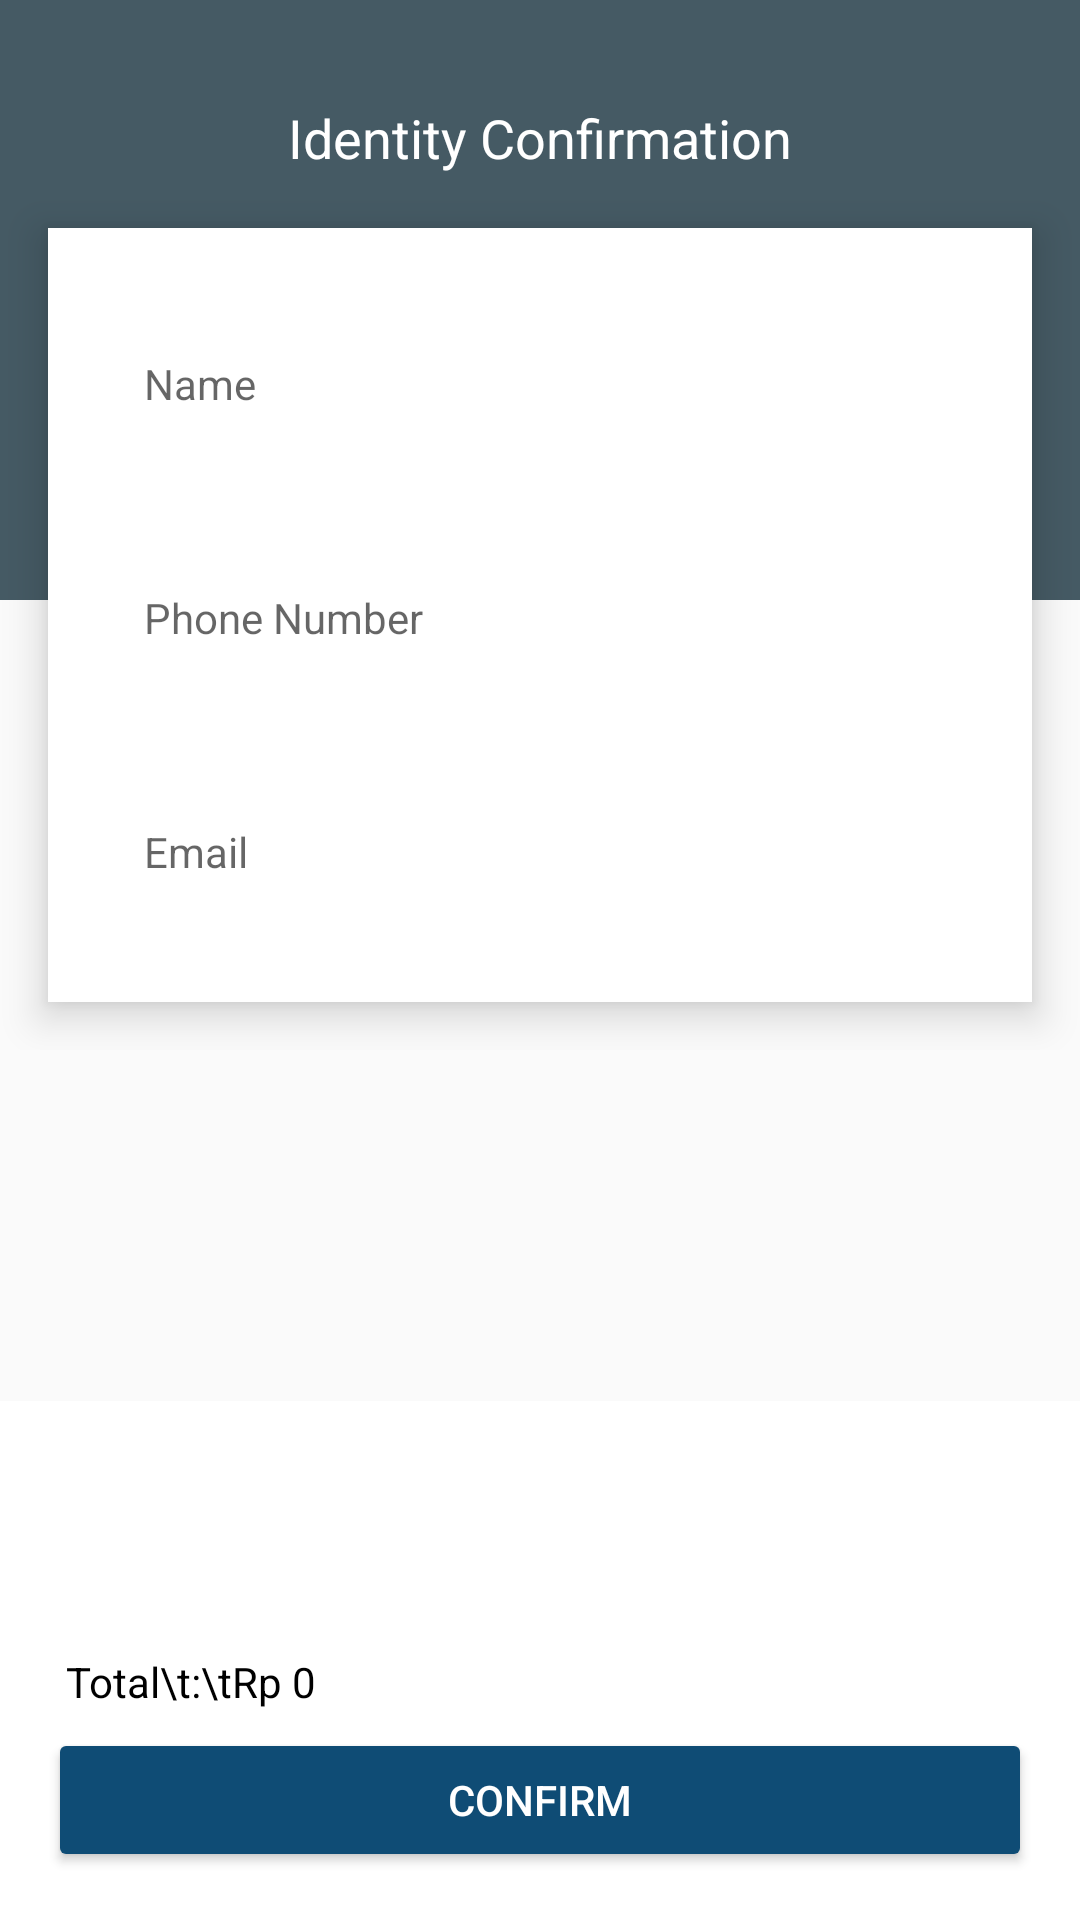

The Android layout XML behind this screen, and the referenced resources:
<!-- AndroidManifest.xml: application theme Theme.AppCompat.Light.DarkActionBar -->
<!-- res/layout/activity_identity_confirm.xml -->
<?xml version="1.0" encoding="utf-8"?>
<RelativeLayout
    android:layout_width="match_parent"
    android:layout_height="match_parent"
    xmlns:android="http://schemas.android.com/apk/res/android">
    <RelativeLayout
        android:layout_alignParentTop="true"
        android:background="#455a64"
        android:layout_width="match_parent"
        android:layout_height="200dp">
    </RelativeLayout>

    <ScrollView
        android:layout_height="match_parent"
        android:layout_width="match_parent">

        <RelativeLayout
            android:paddingBottom="60dp"
            android:layout_width="match_parent"
            android:layout_height="wrap_content">

            <TextView
                android:textSize="18sp"
                android:layout_centerHorizontal="true"
                android:layout_marginEnd="16dp"
                android:layout_marginStart="16dp"
                android:layout_marginTop="16dp"
                android:id="@+id/tv_identity_confirm_title"
                android:padding="16dp"
                android:gravity="center"
                android:text="Identity Confirmation"
                android:textColor="#FFFFFF"
                android:layout_width="match_parent"
                android:layout_height="60dp" />

            <LinearLayout
                android:layout_below="@+id/tv_identity_confirm_title"
                android:elevation="8dp"
                android:background="#ffffff"
                android:layout_marginEnd="16dp"
                android:layout_marginStart="16dp"
                android:layout_marginBottom="16dp"
                android:layout_centerHorizontal="true"
                android:orientation="vertical"
                android:padding="16dp"
                android:layout_width="match_parent"
                android:layout_height="wrap_content"
                android:layout_marginHorizontal="16dp"
                android:layout_centerVertical="true">
                <com.google.android.material.textfield.TextInputLayout
                    android:layout_width="match_parent"
                    android:layout_height="wrap_content"
                    android:backgroundTint="#cfd8dc"
                    android:background="@drawable/round_corner"
                    android:layout_marginBottom="8dp">
                    <EditText
                        android:id="@+id/et_identity_confirm_name"
                        android:padding="16dp"
                        android:background="@drawable/round_corner"
                        android:gravity="center_vertical"
                        android:textSize="14sp"
                        android:hint="@string/name_text"
                        android:textColor="#000000"
                        android:backgroundTint="#cfd8dc"
                        android:layout_width="match_parent"
                        android:layout_height="wrap_content"
                        android:importantForAutofill="no"
                        android:inputType="textPersonName" />
                </com.google.android.material.textfield.TextInputLayout>

                <com.google.android.material.textfield.TextInputLayout
                    android:layout_width="match_parent"
                    android:layout_height="wrap_content"
                    android:layout_marginTop="8dp"
                    android:backgroundTint="#cfd8dc"
                    android:background="@drawable/round_corner"
                    android:layout_marginBottom="8dp">
                    <EditText
                        android:id="@+id/et_identity_confirm_phone_number"
                        android:padding="16dp"
                        android:background="@drawable/round_corner"
                        android:gravity="center_vertical"
                        android:textSize="14sp"
                        android:textColor="#000000"
                        android:hint="@string/phone_number_text"
                        android:backgroundTint="#cfd8dc"
                        android:layout_width="match_parent"
                        android:layout_height="wrap_content"
                        android:importantForAutofill="no"
                        android:inputType="phone" />
                </com.google.android.material.textfield.TextInputLayout>

                <com.google.android.material.textfield.TextInputLayout
                    android:layout_width="match_parent"
                    android:layout_height="wrap_content"
                    android:backgroundTint="#cfd8dc"
                    android:background="@drawable/round_corner"
                    android:layout_marginTop="8dp"
                    android:layout_marginBottom="8dp">
                    <EditText
                        android:id="@+id/et_identity_confirm_email_address"
                        android:padding="16dp"
                        android:background="@drawable/round_corner"
                        android:gravity="center_vertical"
                        android:textSize="14sp"
                        android:textColor="#000000"
                        android:hint="@string/email_text"
                        android:backgroundTint="#cfd8dc"
                        android:layout_width="match_parent"
                        android:layout_height="wrap_content"
                        android:importantForAutofill="no"
                        android:inputType="textEmailAddress" />
                </com.google.android.material.textfield.TextInputLayout>
            </LinearLayout>
        </RelativeLayout>
    </ScrollView>
    <LinearLayout
        android:layout_width="match_parent"
        android:layout_height="wrap_content"
        android:orientation="vertical"
        android:padding="16dp"
        android:background="#ffffff"
        android:layout_alignParentBottom="true"
        android:layout_centerHorizontal="true">
        <LinearLayout
            android:layout_width="wrap_content"
            android:layout_height="wrap_content"
            android:orientation="horizontal">
            <LinearLayout
                android:layout_width="match_parent"
                android:layout_height="wrap_content"
                android:orientation="vertical">
                <TextView
                    android:id="@+id/tv_identity_confirm_car_brand"
                    android:layout_width="match_parent"
                    android:layout_height="wrap_content"
                    android:textColor="#000000"
                    android:padding="6dp"
                    />
                <TextView
                    android:id="@+id/tv_identity_confirm_car_model"
                    android:layout_width="match_parent"
                    android:layout_height="wrap_content"
                    android:textColor="#000000"
                    android:padding="6dp"
                    />
                <TextView
                    android:id="@+id/tv_identity_confirm_price"
                    android:layout_width="match_parent"
                    android:layout_height="wrap_content"
                    android:text="Total\t:\tRp 0"
                    android:textColor="#000000"
                    android:padding="6dp"
                    />
            </LinearLayout>
            <LinearLayout
                android:layout_width="match_parent"
                android:layout_height="wrap_content"
                android:layout_marginStart="20dp"
                android:orientation="vertical">
                <TextView
                    android:id="@+id/tv_identity_confirm_start_date"
                    android:layout_width="match_parent"
                    android:layout_height="wrap_content"
                    android:textColor="#000000"
                    android:padding="6dp"
                    />
                <TextView
                    android:id="@+id/tv_identity_confirm_end_date"
                    android:layout_width="match_parent"
                    android:layout_height="wrap_content"
                    android:textColor="#000000"
                    android:padding="6dp"
                    />
            </LinearLayout>
        </LinearLayout>
        <Button
            android:id="@+id/btn_identity_confirm_confirm"
            android:elevation="16dp"
            android:layout_width="match_parent"
            android:layout_height="wrap_content"
            android:backgroundTint="@color/colorPrimary"
            android:text="Confirm"
            android:textColor="#fff" />
    </LinearLayout>

</RelativeLayout>
<!-- resources referenced by this layout -->
<resources>
  <color name="colorPrimary">#0f4c75</color>
  <string name="email_text">Email</string>
  <string name="name_text">Name</string>
  <string name="phone_number_text">Phone Number</string>
</resources>
